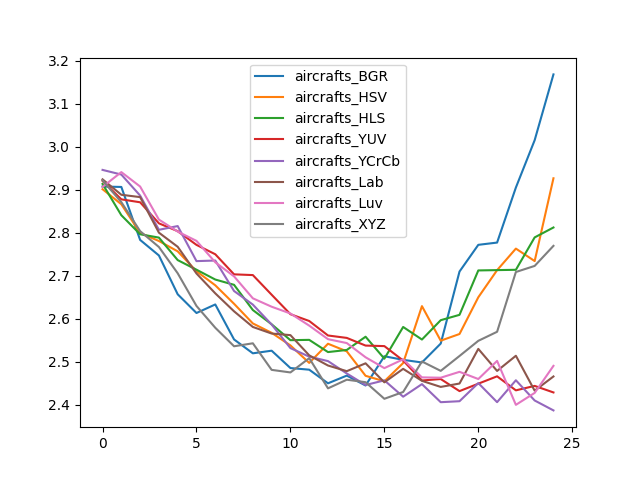

The data file committed next to this chart (first rows):
, aircrafts_BGR, aircrafts_HSV, aircrafts_HLS, aircrafts_YUV, aircrafts_YCrCb, aircrafts_Lab, aircrafts_Luv, aircrafts_XYZ
0, 2.907, 2.901, 2.913, 2.92, 2.946, 2.924, 2.906, 2.922
1, 2.906, 2.866, 2.84, 2.877, 2.935, 2.888, 2.941, 2.871
2, 2.783, 2.799, 2.796, 2.871, 2.886, 2.883, 2.907, 2.803
3, 2.747, 2.781, 2.788, 2.822, 2.807, 2.8, 2.83, 2.767
4, 2.657, 2.756, 2.736, 2.803, 2.815, 2.767, 2.802, 2.705
5, 2.613, 2.71, 2.714, 2.771, 2.734, 2.705, 2.781, 2.629
6, 2.633, 2.677, 2.691, 2.75, 2.735, 2.659, 2.731, 2.579
7, 2.551, 2.634, 2.679, 2.703, 2.664, 2.617, 2.698, 2.536
8, 2.519, 2.589, 2.62, 2.701, 2.632, 2.58, 2.647, 2.542
9, 2.525, 2.567, 2.587, 2.655, 2.586, 2.565, 2.628, 2.481
10, 2.485, 2.538, 2.55, 2.61, 2.531, 2.561, 2.612, 2.475
11, 2.481, 2.497, 2.55, 2.594, 2.511, 2.514, 2.584, 2.508
12, 2.449, 2.541, 2.522, 2.561, 2.501, 2.491, 2.552, 2.438
13, 2.467, 2.524, 2.527, 2.555, 2.472, 2.478, 2.543, 2.458
14, 2.444, 2.467, 2.558, 2.537, 2.445, 2.496, 2.51, 2.452
15, 2.512, 2.454, 2.507, 2.536, 2.456, 2.452, 2.485, 2.413
16, 2.504, 2.497, 2.58, 2.502, 2.418, 2.483, 2.505, 2.429
17, 2.498, 2.629, 2.551, 2.456, 2.447, 2.455, 2.463, 2.5
18, 2.542, 2.549, 2.596, 2.459, 2.405, 2.441, 2.462, 2.478
19, 2.709, 2.564, 2.609, 2.431, 2.408, 2.449, 2.476, 2.513
20, 2.772, 2.65, 2.712, 2.449, 2.45, 2.529, 2.459, 2.548
21, 2.777, 2.713, 2.713, 2.466, 2.406, 2.478, 2.501, 2.569
22, 2.905, 2.763, 2.714, 2.433, 2.456, 2.513, 2.399, 2.708
23, 3.015, 2.734, 2.789, 2.443, 2.409, 2.432, 2.427, 2.723
24, 3.168, 2.926, 2.812, 2.428, 2.386, 2.465, 2.49, 2.769
